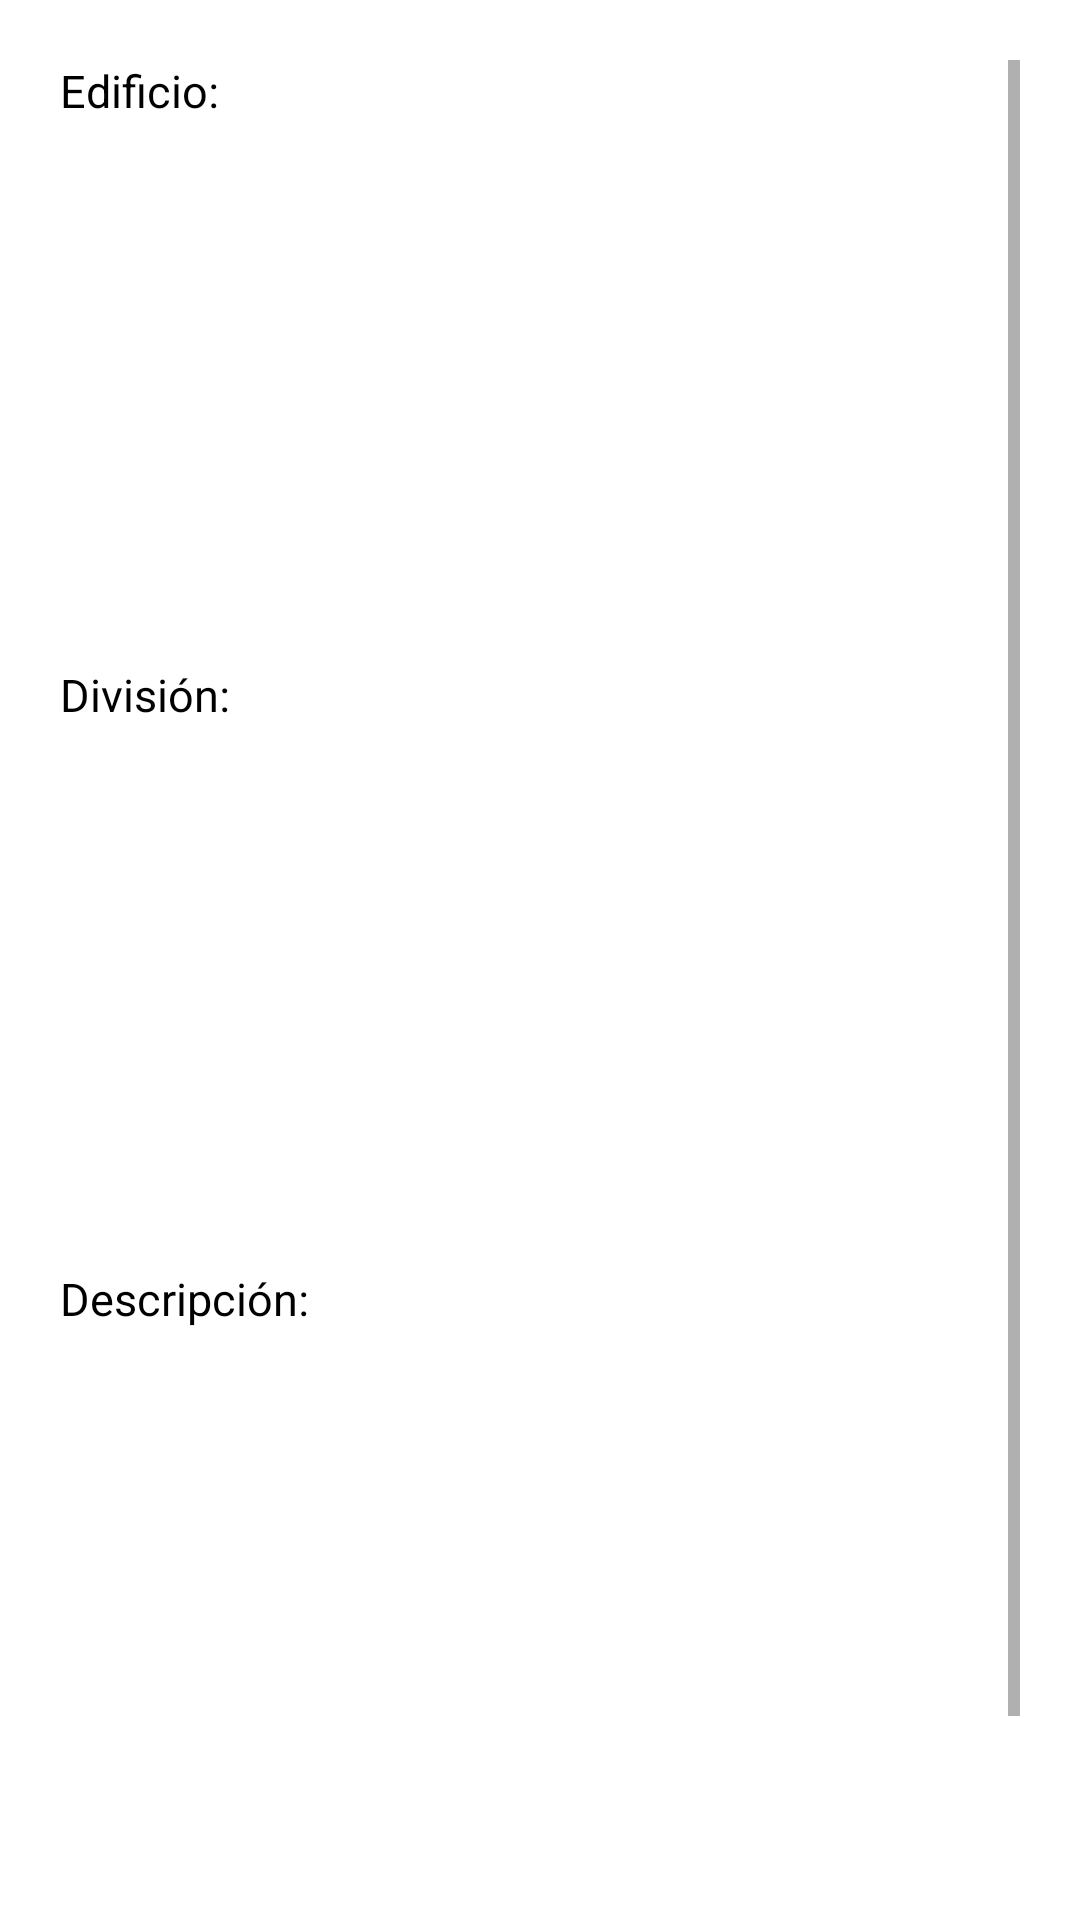

Android layout source for this screen:
<!-- AndroidManifest.xml: application theme Theme.LADM_U3_Practica2_BaseDatosFirebase_CarlosUrielFregosoEspericueta -->
<!-- res/layout/activity_search_sub_depa.xml -->
<?xml version="1.0" encoding="utf-8"?>
<LinearLayout xmlns:android="http://schemas.android.com/apk/res/android"
    xmlns:app="http://schemas.android.com/apk/res-auto"
    xmlns:tools="http://schemas.android.com/tools"
    android:layout_width="match_parent"
    android:layout_height="match_parent"
    android:orientation="vertical"
    android:padding="20dp"
    tools:context=".SearchSubDepa">
    <ScrollView
        android:layout_width="match_parent"
        android:layout_height="match_parent">
        <LinearLayout
            android:layout_width="match_parent"
            android:layout_height="match_parent"
            android:orientation="vertical">

            <TextView
                android:layout_width="match_parent"
                android:layout_height="wrap_content"
                android:text="Edificio:"
                android:textSize="15sp"
                android:textColor="@color/black"
                android:gravity="left"/>

            <ListView
                android:id="@+id/lvSearchSubDepaPopEd"
                android:layout_width="match_parent"
                android:layout_height="161dp"
                android:layout_marginTop="10dp"
                android:layout_marginBottom="10dp"/>
            <TextView
                android:layout_width="match_parent"
                android:layout_height="wrap_content"
                android:text="División:"
                android:textSize="15sp"
                android:textColor="@color/black"
                android:gravity="left"/>

            <ListView
                android:id="@+id/lvSearchSubDepaPopDiv"
                android:layout_width="match_parent"
                android:layout_height="161dp"
                android:layout_marginTop="10dp"
                android:layout_marginBottom="10dp"/>

            <TextView
                android:layout_width="match_parent"
                android:layout_height="wrap_content"
                android:text="Descripción:"
                android:textSize="15sp"
                android:textColor="@color/black"
                android:gravity="left"/>

            <ListView
                android:id="@+id/lvSearchSubDepaPopDes"
                android:layout_width="match_parent"
                android:layout_height="161dp"
                android:layout_marginTop="10dp"
                android:layout_marginBottom="10dp"/>

            <Button
                android:layout_width="wrap_content"
                android:layout_height="wrap_content"
                android:layout_gravity="center"
                android:text="salir"
                android:id="@+id/btnSalir"/>
        </LinearLayout>

    </ScrollView>



</LinearLayout>
<!-- resources referenced by this layout -->
<resources>
  <color name="black">#FF000000</color>
  <style name="Theme.LADM_U3_Practica2_BaseDatosFirebase_CarlosUrielFregosoEspericueta" parent="Theme.MaterialComponents.DayNight.DarkActionBar">
          
          <item name="colorPrimary">@color/purple_500</item>
          <item name="colorPrimaryVariant">@color/purple_700</item>
          <item name="colorOnPrimary">@color/white</item>
          
          <item name="colorSecondary">@color/teal_200</item>
          <item name="colorSecondaryVariant">@color/teal_700</item>
          <item name="colorOnSecondary">@color/black</item>
          
          <item name="android:statusBarColor" tools:targetApi="l">?attr/colorPrimaryVariant</item>
          
      </style>
  <color name="purple_500">#FF6200EE</color>
  <color name="purple_700">#FF3700B3</color>
  <color name="white">#FFFFFFFF</color>
  <color name="teal_200">#FF03DAC5</color>
  <color name="teal_700">#FF018786</color>
</resources>
